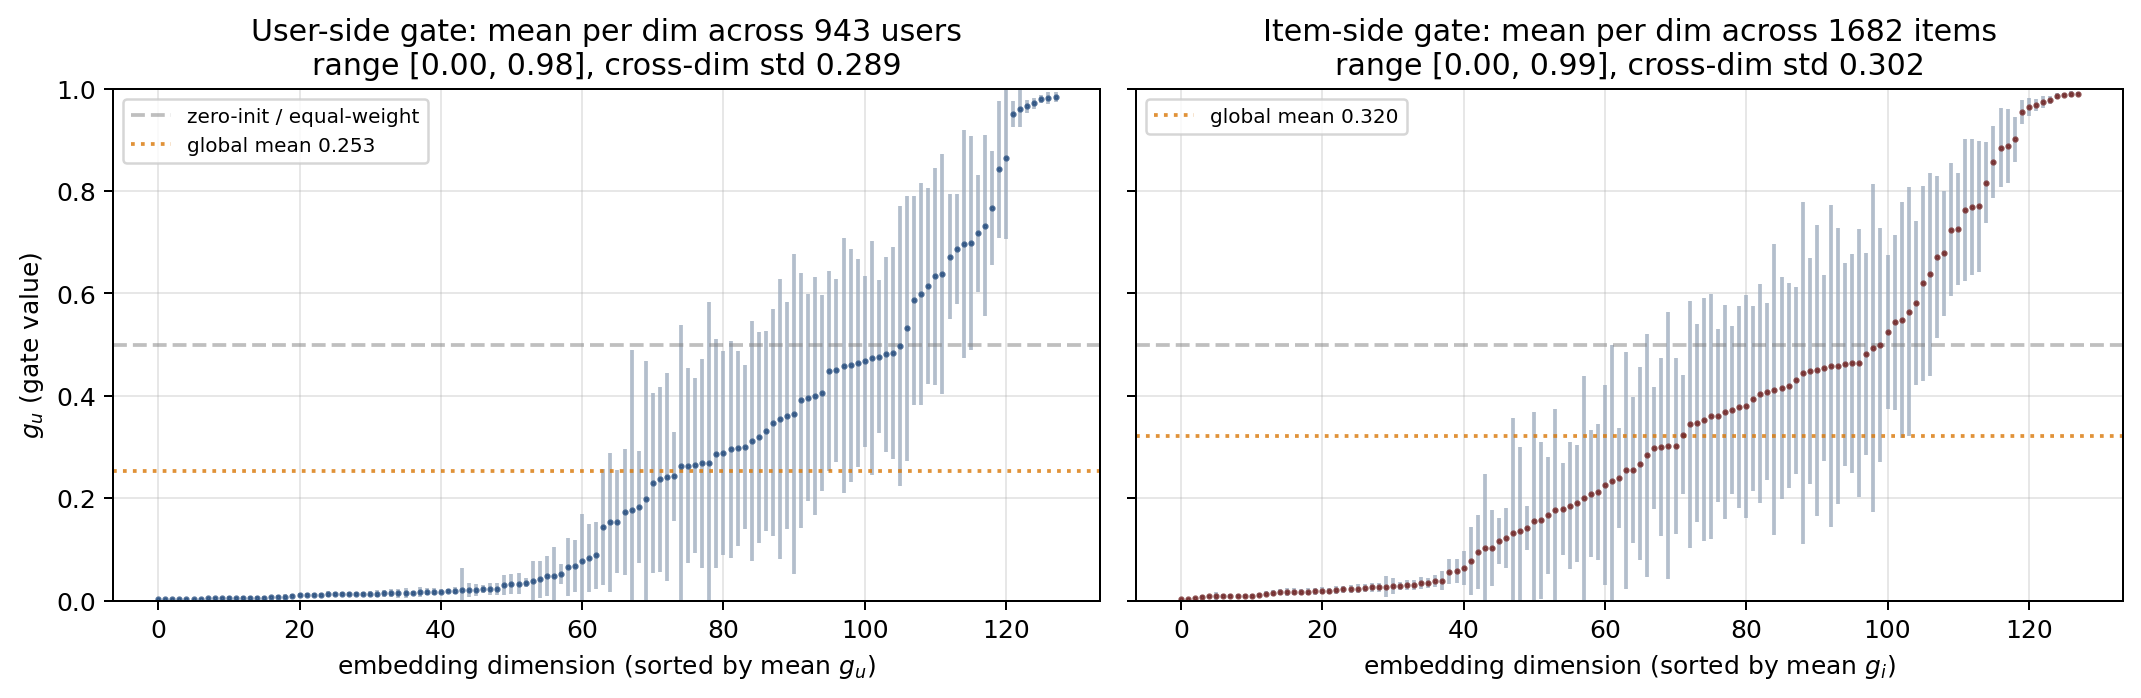

Data behind this chart, as committed beside it:
dim, mean_g_u, std_g_u, mean_g_i, std_g_i
0, 0.0185, 0.0047, 0.4150, 0.2174
1, 0.4589, 0.2487, 0.0191, 0.0060
2, 0.6969, 0.2222, 0.0163, 0.0054
3, 0.0141, 0.0076, 0.9898, 0.0052
4, 0.0124, 0.0039, 0.9688, 0.0117
5, 0.4495, 0.1786, 0.3686, 0.2090
6, 0.4479, 0.1952, 0.1424, 0.0429
7, 0.0208, 0.0142, 0.4613, 0.1977
8, 0.0673, 0.0516, 0.3440, 0.2405
9, 0.2885, 0.1994, 0.0279, 0.0154
10, 0.0056, 0.0025, 0.7637, 0.1387
11, 0.0171, 0.0073, 0.4302, 0.1823
12, 0.9719, 0.0107, 0.0142, 0.0059
13, 0.0825, 0.0660, 0.3615, 0.1686
14, 0.0129, 0.0033, 0.9643, 0.0168
15, 0.6982, 0.2087, 0.0172, 0.0065
16, 0.0210, 0.0120, 0.7244, 0.1298
17, 0.6144, 0.1907, 0.3941, 0.1809
18, 0.0224, 0.0124, 0.8882, 0.0714
19, 0.0023, 0.0011, 0.4123, 0.2852
20, 0.0043, 0.0020, 0.2262, 0.1950
21, 0.4639, 0.2034, 0.0350, 0.0099
22, 0.0515, 0.0194, 0.8168, 0.0786
23, 0.1776, 0.3112, 0.0024, 0.0013
24, 0.4672, 0.1664, 0.0631, 0.0337
25, 0.6332, 0.2119, 0.0131, 0.0048
26, 0.3643, 0.3134, 0.0080, 0.0035
27, 0.3994, 0.2326, 0.0375, 0.0118
28, 0.6384, 0.2344, 0.0178, 0.0074
29, 0.9613, 0.0355, 0.0311, 0.0099
30, 0.0126, 0.0038, 0.4997, 0.2290
31, 0.9798, 0.0084, 0.0112, 0.0043
32, 0.0052, 0.0020, 0.9880, 0.0047
33, 0.3961, 0.2020, 0.1853, 0.1240
34, 0.0094, 0.0026, 0.3535, 0.2382
35, 0.2694, 0.3134, 0.0772, 0.0665
36, 0.2993, 0.1601, 0.2118, 0.1336
37, 0.0172, 0.0045, 0.7258, 0.1099
38, 0.4834, 0.2069, 0.0228, 0.0090
39, 0.0205, 0.0426, 0.1024, 0.1446
40, 0.2957, 0.2118, 0.0073, 0.0032
41, 0.3916, 0.2491, 0.0191, 0.0071
42, 0.2365, 0.1816, 0.0089, 0.0037
43, 0.0070, 0.0024, 0.4588, 0.2697
44, 0.1734, 0.1231, 0.2085, 0.1244
45, 0.7323, 0.1767, 0.7703, 0.1286
46, 0.0074, 0.0033, 0.9741, 0.0125
47, 0.2873, 0.2233, 0.0092, 0.0041
48, 0.2634, 0.1910, 0.0255, 0.0080
49, 0.9503, 0.0254, 0.0169, 0.0060
50, 0.8425, 0.1339, 0.0168, 0.0068
51, 0.0131, 0.0041, 0.9779, 0.0074
52, 0.0048, 0.0038, 0.1996, 0.2385
53, 0.0054, 0.0028, 0.3022, 0.2610
54, 0.1442, 0.1135, 0.3721, 0.1640
55, 0.0078, 0.0051, 0.4447, 0.3350
56, 0.6871, 0.1069, 0.5247, 0.1507
57, 0.9825, 0.0115, 0.0269, 0.0202
58, 0.0881, 0.0651, 0.4083, 0.1729
59, 0.0223, 0.0081, 0.5436, 0.1713
... 68 more rows
